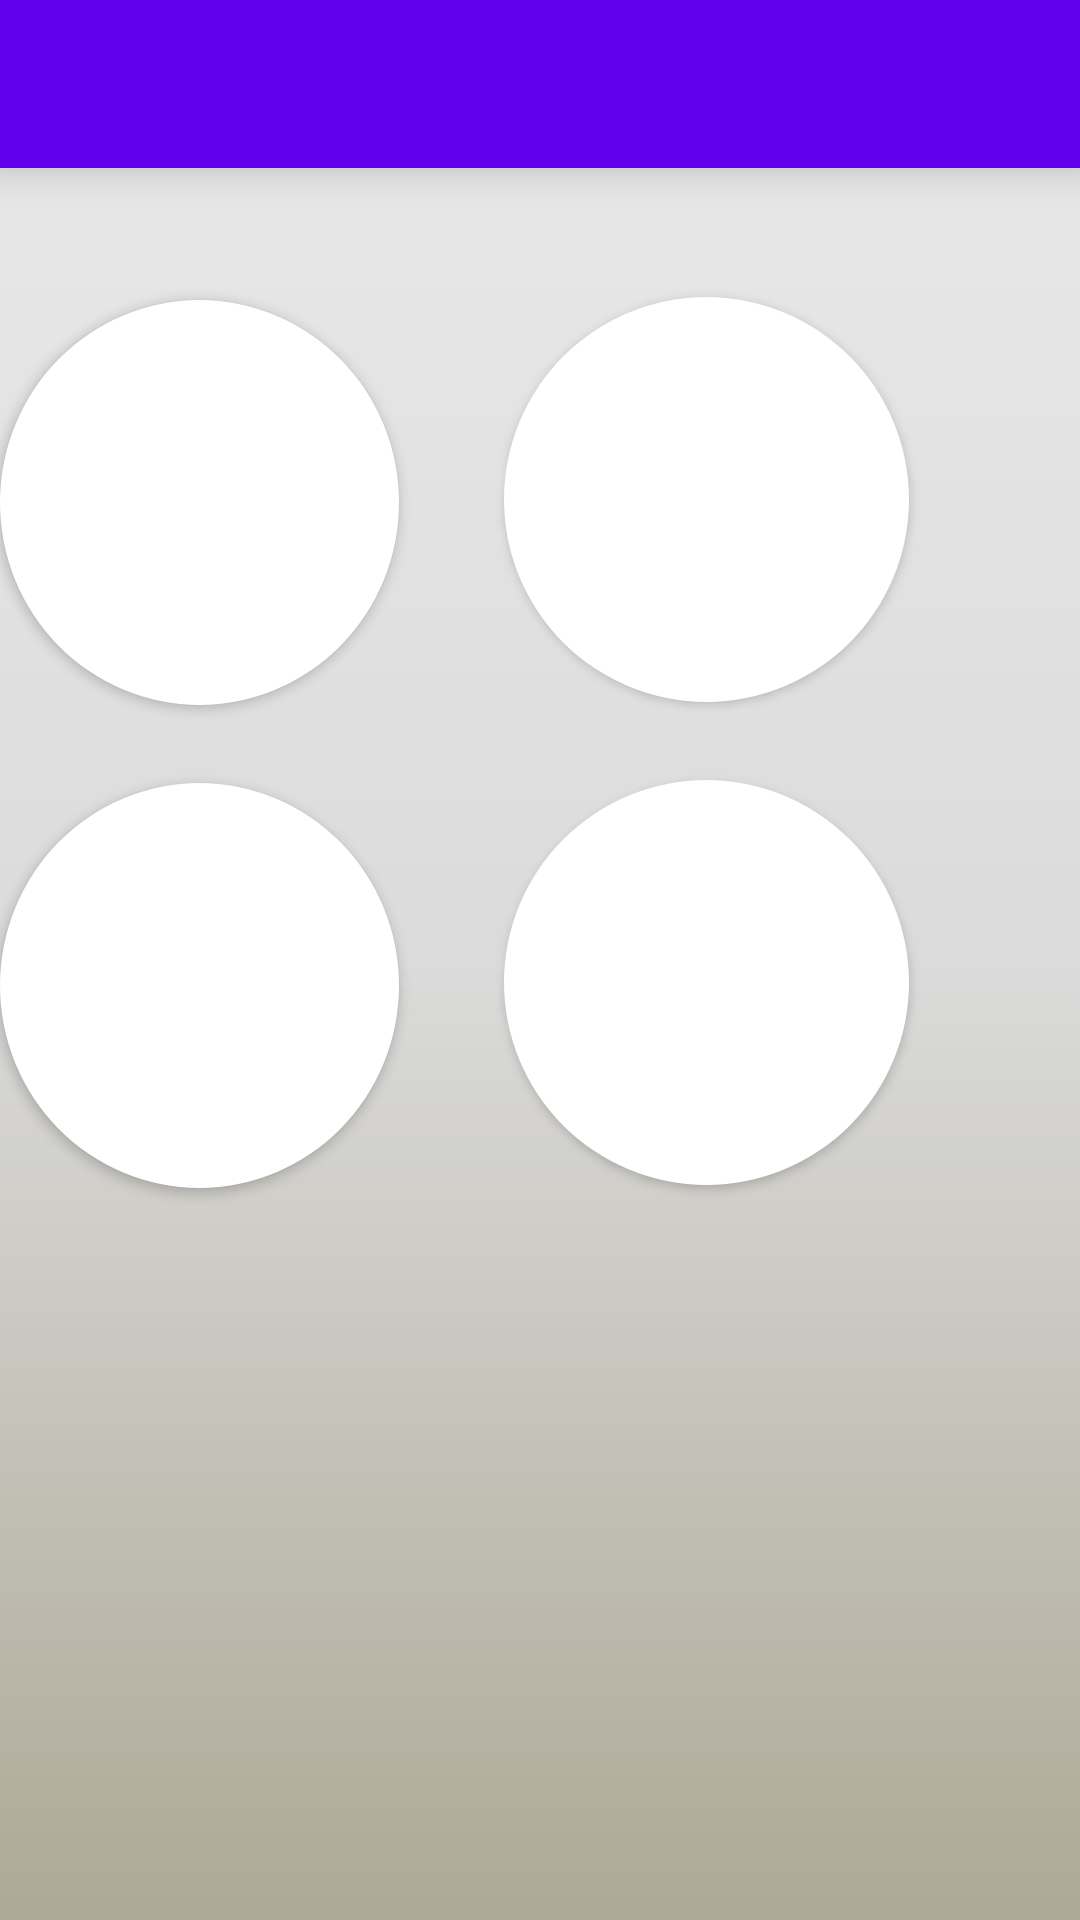

The Android layout XML behind this screen, and the referenced resources:
<!-- AndroidManifest.xml: application theme Theme.CTRL -->
<!-- res/layout/activity_shortcuts.xml -->
<?xml version="1.0" encoding="utf-8"?>
<RelativeLayout xmlns:android="http://schemas.android.com/apk/res/android"
    xmlns:app="http://schemas.android.com/apk/res-auto"
    xmlns:tools="http://schemas.android.com/tools"
    android:layout_width="match_parent"
    android:background="@drawable/gradient"
    android:layout_height="match_parent"
    tools:context=".shortcuts">
    <include
        android:id="@+id/tbar1"
        layout="@layout/toolbar" />

    <Button
        android:id="@+id/shut_down"
        android:layout_width="135dp"
        android:layout_height="135dp"
        android:layout_alignParentEnd="true"
        android:layout_alignParentBottom="true"
        android:layout_marginEnd="227dp"
        android:layout_marginBottom="405dp"
        android:background="@drawable/button_mod"
        app:icon="@drawable/ic_baseline_add_a_photo_24"
        app:iconSize="100dp"
        app:iconTint="#FFFEFE" />

    <Button
        android:id="@+id/restart"
        android:layout_width="135dp"
        android:layout_height="135dp"
        android:layout_alignParentEnd="true"
        android:layout_alignParentBottom="true"
        android:layout_marginEnd="57dp"
        android:layout_marginBottom="406dp"
        android:background="@drawable/button_mod"
        app:icon="@drawable/ic_baseline_tab_24"
        app:iconSize="100dp"
        app:iconTint="#FFFEFE" />

    <Button
        android:id="@+id/sleep"
        android:layout_width="135dp"
        android:layout_height="135dp"
        android:layout_alignParentEnd="true"
        android:layout_alignParentBottom="true"
        android:layout_marginEnd="227dp"
        android:layout_marginBottom="244dp"
        android:background="@drawable/button_mod"
        app:icon="@drawable/icons8_github"
        app:iconSize="100dp"
        app:iconTint="#FFFEFE" />

    <Button
        android:id="@+id/lock"
        android:layout_width="135dp"
        android:layout_height="135dp"
        android:layout_alignParentEnd="true"
        android:layout_alignParentBottom="true"
        android:layout_marginEnd="57dp"
        android:layout_marginBottom="245dp"
        android:background="@drawable/button_mod"
        app:icon="@drawable/ic_baseline_exit_to_app_24"
        app:iconSize="100dp"
        app:iconTint="#FFFEFE" />

</RelativeLayout>
<!-- res/layout/toolbar.xml (included above) -->
<?xml version="1.0" encoding="utf-8"?>
<androidx.appcompat.widget.Toolbar xmlns:android="http://schemas.android.com/apk/res/android"
    android:layout_width="match_parent"
    android:layout_height="wrap_content"
    android:background="@color/purple_500"
    android:elevation="10dp">

</androidx.appcompat.widget.Toolbar>
<!-- resources referenced by this layout -->
<resources>
  <color name="purple_500">#FF6200EE</color>
  <!-- drawable button_mod (drawable) -->
  <?xml version="1.0" encoding="utf-8"?>
  <shape xmlns:android="http://schemas.android.com/apk/res/android" android:shape="oval">
      <solid android:color="@color/design_default_color_background"/>
  
  </shape>
  <!-- drawable gradient (drawable) -->
  <?xml version="1.0" encoding="utf-8"?>
  <shape xmlns:android="http://schemas.android.com/apk/res/android">
      <gradient android:startColor="@color/start_color" android:centerColor="@color/third_color" android:endColor="@color/end_color" android:angle="90"/>
  </shape>
  <style name="Theme.CTRL" parent="Theme.MaterialComponents.DayNight.NoActionBar">
          
          <item name="colorPrimary">@color/purple_500</item>
          <item name="colorPrimaryVariant">@color/purple_700</item>
          <item name="colorOnPrimary">@color/white</item>
          
          <item name="colorSecondary">@color/teal_200</item>
          <item name="colorSecondaryVariant">@color/teal_700</item>
          <item name="colorOnSecondary">@color/black</item>
          
          <item name="android:statusBarColor">?attr/colorPrimaryVariant</item>
          
      </style>
  <color name="start_color">#ADA996</color>
  <color name="third_color">#DBDBDB</color>
  <color name="end_color">#EAEAEA</color>
  <color name="purple_700">#FF3700B3</color>
  <color name="white">#FFFFFFFF</color>
  <color name="teal_200">#FF03DAC5</color>
  <color name="teal_700">#FF018786</color>
  <color name="black">#FF000000</color>
</resources>
